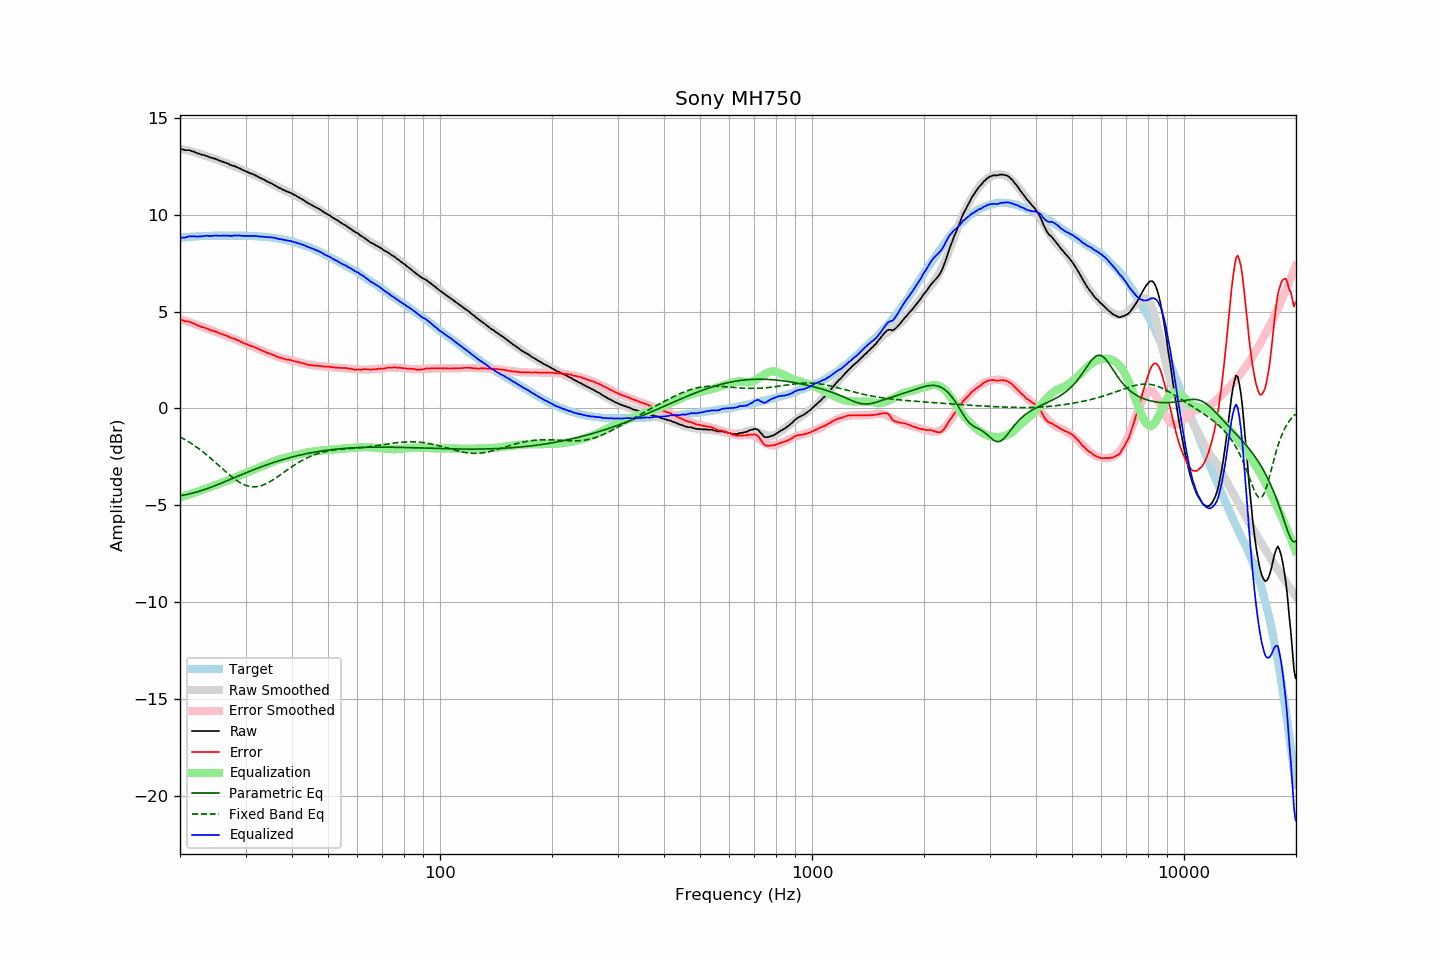

Values plotted in this chart, from the file beside it:
frequency, raw, error, smoothed, error_smoothed, equalization, parametric_eq, fixed_band_eq, equalized_raw, equalized_smoothed, target
20.00, 13.39, 4.59, 13.40, 4.59, -4.59, -4.50, -1.47, 8.79, 8.81, 8.80
20.20, 13.37, 4.56, 13.38, 4.57, -4.57, -4.49, -1.51, 8.80, 8.81, 8.81
20.40, 13.37, 4.54, 13.37, 4.54, -4.54, -4.48, -1.56, 8.82, 8.82, 8.82
20.61, 13.33, 4.50, 13.35, 4.52, -4.52, -4.47, -1.61, 8.81, 8.83, 8.83
20.81, 13.33, 4.50, 13.33, 4.49, -4.49, -4.45, -1.66, 8.84, 8.84, 8.83
21.02, 13.33, 4.49, 13.31, 4.47, -4.47, -4.43, -1.71, 8.86, 8.85, 8.84
21.23, 13.33, 4.48, 13.29, 4.44, -4.44, -4.41, -1.76, 8.89, 8.85, 8.85
21.44, 13.29, 4.42, 13.27, 4.41, -4.41, -4.39, -1.81, 8.88, 8.86, 8.86
21.66, 13.27, 4.41, 13.25, 4.38, -4.38, -4.37, -1.87, 8.89, 8.87, 8.86
21.87, 13.24, 4.36, 13.23, 4.36, -4.36, -4.35, -1.92, 8.88, 8.87, 8.87
22.09, 13.20, 4.32, 13.20, 4.33, -4.33, -4.33, -1.98, 8.87, 8.88, 8.87
22.31, 13.16, 4.28, 13.18, 4.30, -4.30, -4.30, -2.04, 8.86, 8.88, 8.88
22.54, 13.15, 4.27, 13.15, 4.27, -4.27, -4.28, -2.10, 8.88, 8.89, 8.88
22.76, 13.11, 4.21, 13.13, 4.23, -4.23, -4.25, -2.16, 8.87, 8.89, 8.89
22.99, 13.09, 4.20, 13.10, 4.20, -4.20, -4.22, -2.23, 8.89, 8.89, 8.89
23.22, 13.07, 4.18, 13.07, 4.17, -4.17, -4.20, -2.29, 8.90, 8.90, 8.89
23.45, 13.05, 4.14, 13.04, 4.14, -4.14, -4.17, -2.36, 8.91, 8.90, 8.90
23.69, 13.02, 4.12, 13.01, 4.11, -4.11, -4.14, -2.43, 8.91, 8.90, 8.90
23.92, 12.98, 4.07, 12.98, 4.08, -4.08, -4.11, -2.50, 8.90, 8.91, 8.90
24.16, 12.94, 4.03, 12.95, 4.05, -4.05, -4.08, -2.57, 8.89, 8.91, 8.90
24.40, 12.93, 4.01, 12.93, 4.02, -4.02, -4.05, -2.64, 8.91, 8.91, 8.91
24.65, 12.90, 3.99, 12.90, 3.99, -3.99, -4.01, -2.71, 8.91, 8.91, 8.91
24.89, 12.89, 3.97, 12.87, 3.96, -3.96, -3.98, -2.79, 8.93, 8.91, 8.91
25.14, 12.85, 3.93, 12.84, 3.93, -3.93, -3.95, -2.86, 8.92, 8.91, 8.91
25.39, 12.81, 3.89, 12.81, 3.90, -3.90, -3.92, -2.94, 8.91, 8.91, 8.91
25.65, 12.78, 3.87, 12.78, 3.87, -3.87, -3.88, -3.01, 8.91, 8.91, 8.91
25.91, 12.75, 3.84, 12.75, 3.83, -3.83, -3.85, -3.09, 8.91, 8.91, 8.91
26.16, 12.72, 3.80, 12.72, 3.80, -3.80, -3.81, -3.16, 8.91, 8.91, 8.91
26.43, 12.69, 3.78, 12.69, 3.77, -3.77, -3.78, -3.23, 8.92, 8.91, 8.91
26.69, 12.66, 3.75, 12.66, 3.74, -3.74, -3.74, -3.31, 8.92, 8.91, 8.91
26.96, 12.63, 3.72, 12.63, 3.71, -3.71, -3.71, -3.38, 8.92, 8.91, 8.91
27.23, 12.58, 3.67, 12.59, 3.68, -3.68, -3.67, -3.45, 8.90, 8.91, 8.91
27.50, 12.55, 3.64, 12.56, 3.64, -3.64, -3.64, -3.52, 8.90, 8.91, 8.91
27.77, 12.52, 3.61, 12.52, 3.61, -3.61, -3.60, -3.58, 8.91, 8.91, 8.91
28.05, 12.51, 3.59, 12.49, 3.58, -3.58, -3.57, -3.65, 8.93, 8.92, 8.91
28.33, 12.46, 3.54, 12.46, 3.54, -3.54, -3.53, -3.71, 8.92, 8.92, 8.91
28.62, 12.43, 3.52, 12.42, 3.51, -3.51, -3.50, -3.76, 8.92, 8.92, 8.91
28.90, 12.40, 3.48, 12.39, 3.47, -3.47, -3.46, -3.81, 8.93, 8.91, 8.91
29.19, 12.35, 3.44, 12.35, 3.44, -3.44, -3.43, -3.86, 8.91, 8.91, 8.91
29.48, 12.31, 3.39, 12.32, 3.40, -3.40, -3.40, -3.90, 8.91, 8.91, 8.91
29.78, 12.27, 3.36, 12.28, 3.37, -3.37, -3.36, -3.94, 8.90, 8.91, 8.91
30.08, 12.24, 3.33, 12.24, 3.33, -3.33, -3.33, -3.97, 8.91, 8.91, 8.91
30.38, 12.20, 3.30, 12.21, 3.30, -3.30, -3.29, -4.00, 8.90, 8.91, 8.90
30.68, 12.16, 3.26, 12.17, 3.27, -3.27, -3.26, -4.02, 8.89, 8.90, 8.90
30.99, 12.13, 3.23, 12.13, 3.23, -3.23, -3.23, -4.04, 8.90, 8.90, 8.90
31.30, 12.10, 3.21, 12.09, 3.20, -3.20, -3.19, -4.05, 8.90, 8.90, 8.89
31.61, 12.07, 3.18, 12.05, 3.16, -3.16, -3.16, -4.05, 8.91, 8.89, 8.89
31.93, 12.02, 3.14, 12.01, 3.13, -3.13, -3.13, -4.05, 8.89, 8.89, 8.88
32.24, 11.99, 3.10, 11.98, 3.09, -3.09, -3.10, -4.04, 8.90, 8.88, 8.88
32.57, 11.93, 3.06, 11.94, 3.06, -3.06, -3.06, -4.02, 8.87, 8.88, 8.87
32.89, 11.90, 3.02, 11.90, 3.03, -3.03, -3.03, -4.00, 8.87, 8.87, 8.87
33.22, 11.85, 2.99, 11.86, 2.99, -2.99, -3.00, -3.98, 8.86, 8.87, 8.86
33.55, 11.82, 2.95, 11.82, 2.96, -2.96, -2.97, -3.95, 8.86, 8.86, 8.86
33.89, 11.77, 2.92, 11.77, 2.92, -2.92, -2.94, -3.91, 8.85, 8.85, 8.85
34.23, 11.72, 2.88, 11.73, 2.88, -2.88, -2.91, -3.87, 8.84, 8.84, 8.84
34.57, 11.69, 2.86, 11.68, 2.85, -2.85, -2.88, -3.83, 8.84, 8.84, 8.83
34.92, 11.64, 2.82, 11.64, 2.81, -2.81, -2.85, -3.78, 8.83, 8.83, 8.82
35.27, 11.61, 2.79, 11.60, 2.78, -2.78, -2.83, -3.73, 8.83, 8.82, 8.82
35.62, 11.56, 2.76, 11.55, 2.75, -2.75, -2.80, -3.68, 8.81, 8.81, 8.80
35.97, 11.52, 2.72, 11.51, 2.72, -2.72, -2.77, -3.63, 8.80, 8.79, 8.79
... 635 more rows
